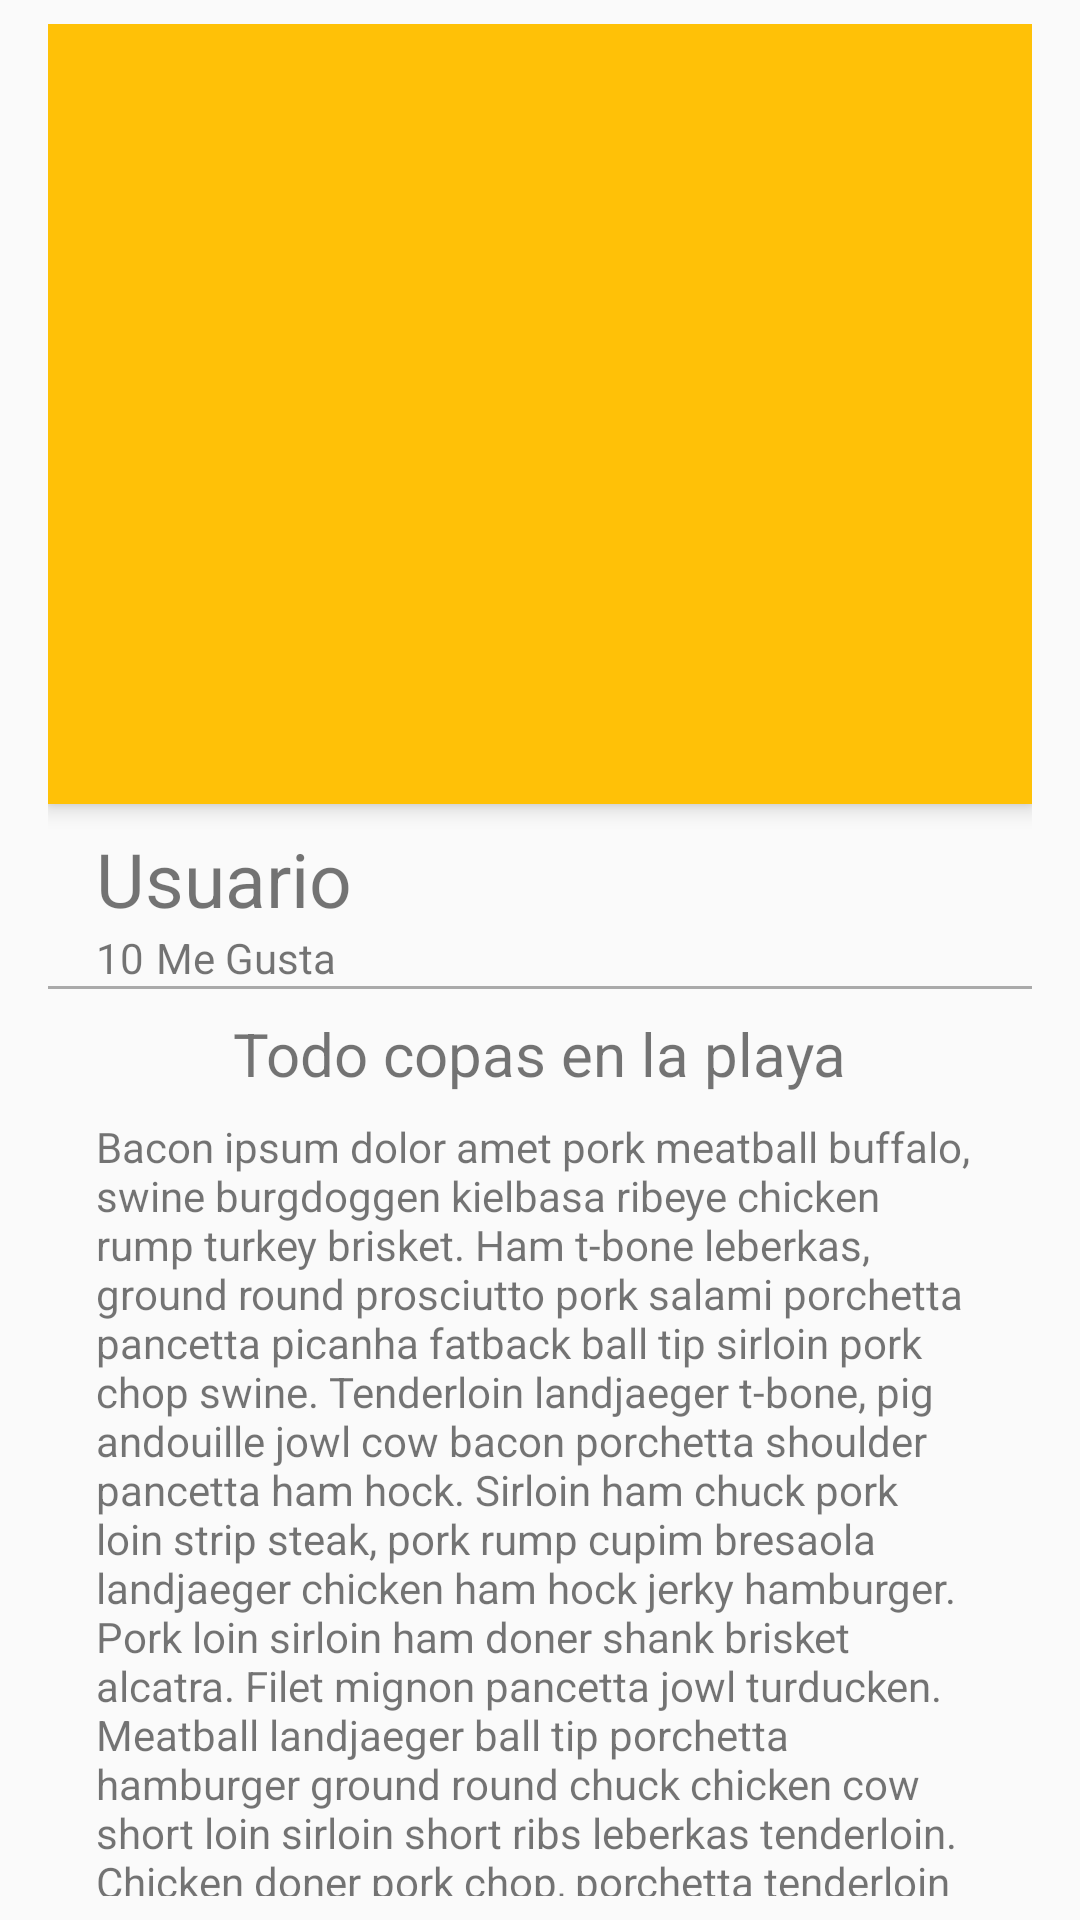

Layout XML and referenced resources for this Android screen:
<!-- AndroidManifest.xml: application theme PlatzigramTheme -->
<!-- res/layout/activity_post.xml -->
<?xml version="1.0" encoding="utf-8"?>
<android.support.design.widget.CoordinatorLayout xmlns:android="http://schemas.android.com/apk/res/android"
    xmlns:tools="http://schemas.android.com/tools"
    xmlns:app="http://schemas.android.com/apk/res-auto"
    android:layout_width="match_parent"
    android:layout_height="match_parent"

    tools:context="view.PostActivity"
    android:paddingHorizontal="@dimen/activity_horizontal_margin"
    android:paddingVertical="@dimen/activity_vertical_margin"
    android:orientation="vertical">

    <android.support.design.widget.AppBarLayout android:id="@+id/post_app_bar"
        android:layout_width="match_parent"
        android:layout_height="@dimen/app_bar_collapsing_height"
        android:fitsSystemWindows="true"
        android:theme="@style/ThemeOverlay.AppCompat.Dark.ActionBar">
        <android.support.design.widget.CollapsingToolbarLayout
            android:id="@+id/collapsing_post_toolbar"
            android:layout_width="match_parent"
            android:layout_height="wrap_content"
            app:layout_scrollFlags="scroll|exitUntilCollapsed"
            app:contentScrim="@color/colorPrimary"
            >

            <ImageView
                android:id="@+id/post_picture"
                android:layout_width="match_parent"
                android:layout_height="match_parent"
                android:scaleType="centerCrop"
                android:background="@drawable/image"
                app:layout_collapseMode="parallax"/>

            <android.support.v7.widget.Toolbar
                android:id="@+id/post_toolbar"
                android:layout_width="match_parent"
                android:layout_height="?attr/actionBarSize"
                app:popupTheme="@style/ThemeOverlay.AppCompat.Light"
                app:layout_collapseMode="pin"/>
        </android.support.design.widget.CollapsingToolbarLayout>
    </android.support.design.widget.AppBarLayout>
    <android.support.v4.widget.NestedScrollView
        android:layout_width="match_parent"
        android:layout_height="match_parent"
        app:layout_behavior="@string/appbar_scrolling_view_behavior">
        <LinearLayout
            android:layout_width="match_parent"
            android:layout_height="match_parent"
            android:orientation="vertical"
            android:paddingTop="@dimen/activity_vertical_margin">
            <TextView
                android:id="@+id/post_username"
                android:layout_width="wrap_content"
                android:layout_height="wrap_content"
                android:textSize="@dimen/h1"
                android:text="@string/username"
                android:paddingHorizontal="@dimen/activity_horizontal_margin"/>
            <LinearLayout
                android:layout_width="wrap_content"
                android:layout_height="wrap_content"
                android:orientation="horizontal"
                android:paddingHorizontal="@dimen/activity_horizontal_margin">
                <TextView
                    android:id="@+id/post_likes"
                    android:layout_width="wrap_content"
                    android:layout_height="wrap_content"
                    android:text="@string/likes_qty"
                    />
                <TextView
                    android:layout_width="wrap_content"
                    android:layout_height="wrap_content"
                    android:paddingLeft="@dimen/text_separation"
                    android:text="@string/like"/>
            </LinearLayout>
            <View
                android:layout_width="match_parent"
                android:layout_height="@dimen/divider_height"
                android:background="@android:color/darker_gray"/>
            <TextView
                android:id="@+id/post_caption"
                android:layout_width="wrap_content"
                android:layout_height="wrap_content"
                android:textSize="@dimen/h3"
                android:text="Todo copas en la playa"
                android:layout_gravity="center"
                android:layout_marginVertical="@dimen/activity_vertical_margin"/>
            <TextView
                android:id="@+id/post_description"
                android:layout_width="wrap_content"
                android:layout_height="wrap_content"
                android:layout_gravity="center"
                android:text="@string/lorem"
                android:textAlignment=""
                android:paddingHorizontal="@dimen/activity_horizontal_margin"/>


        </LinearLayout>
    </android.support.v4.widget.NestedScrollView>


</android.support.design.widget.CoordinatorLayout>
<!-- resources referenced by this layout -->
<resources>
  <color name="colorPrimary">#FFC107</color>
  <dimen name="activity_horizontal_margin">16dp</dimen>
  <dimen name="activity_vertical_margin">8dp</dimen>
  <dimen name="app_bar_collapsing_height">260dp</dimen>
  <dimen name="divider_height">1dp</dimen>
  <dimen name="h1">25sp</dimen>
  <dimen name="h3">20sp</dimen>
  <dimen name="text_separation">4dp</dimen>
  <string name="like">Me Gusta</string>
  <string name="likes_qty">10</string>
  <string name="lorem">Bacon ipsum dolor amet pork meatball buffalo, swine burgdoggen kielbasa ribeye chicken rump turkey brisket. Ham t-bone leberkas, ground round prosciutto pork salami porchetta pancetta picanha fatback ball tip sirloin pork chop swine. Tenderloin landjaeger t-bone, pig andouille jowl cow bacon porchetta shoulder pancetta ham hock. Sirloin ham chuck pork loin strip steak, pork rump cupim bresaola landjaeger chicken ham hock jerky hamburger.  \nPork loin sirloin ham doner shank brisket alcatra. Filet mignon pancetta jowl turducken. Meatball landjaeger ball tip porchetta hamburger ground round chuck chicken cow short loin sirloin short ribs leberkas tenderloin. Chicken doner pork chop, porchetta tenderloin ball tip jerky fatback leberkas spare ribs pancetta. Fatback short loin ham hock ground round, kielbasa hamburger brisket ham chicken tail. Corned beef beef ham hock, capicola bacon frankfurter tongue. Brisket tenderloin ball tip sirloin meatball landjaeger drumstick chuck cupim capicola pork belly.  \nShank corned beef swine ribeye tongue sirloin sausage t-bone drumstick cow biltong. T-bone porchetta leberkas pancetta pork chop salami meatloaf jerky brisket cupim corned beef alcatra rump picanha. Beef ribs ribeye picanha jerky, sausage fatback short ribs meatloaf filet mignon swine. Beef ribs bacon andouille shoulder, ribeye ham brisket venison tongue cupim jerky meatball. Bacon fatback cupim, boudin landjaeger picanha swine cow meatloaf hamburger pig ground round.  \nVenison boudin salami prosciutto short ribs, turducken drumstick turkey porchetta kevin rump biltong. Filet mignon bresaola kevin shoulder landjaeger cupim corned beef beef bacon ham hock prosciutto turducken ball tip boudin. Spare ribs short loin bresaola alcatra prosciutto tenderloin cupim pancetta capicola filet mignon doner andouille drumstick t-bone. Hamburger chuck meatball, shankle jerky pork loin ground round corned beef picanha short loin salami pork chop bresaola andouille. Buffalo ham t-bone landjaeger beef swine rump pig tri-tip cupim short ribs meatball.  \nMeatball pig shankle, t-bone alcatra hamburger leberkas pork belly short loin. Tri-tip jerky pork loin brisket bresaola. Sirloin shoulder salami, bacon tongue pork belly pork hamburger. Turkey kielbasa landjaeger ball tip salami, pancetta cow.</string>
  <string name="username">Usuario</string>
  <style name="PlatzigramTheme" parent="Theme.AppCompat.Light.NoActionBar">
          
          <item name="colorPrimary">@color/colorPrimary</item>
          <item name="colorPrimaryDark">@color/colorPrimaryDark</item>
          <item name="colorAccent">@color/colorAccent</item>
      </style>
  <color name="colorPrimaryDark">#FFA000</color>
  <color name="colorAccent">#536DFE</color>
</resources>
